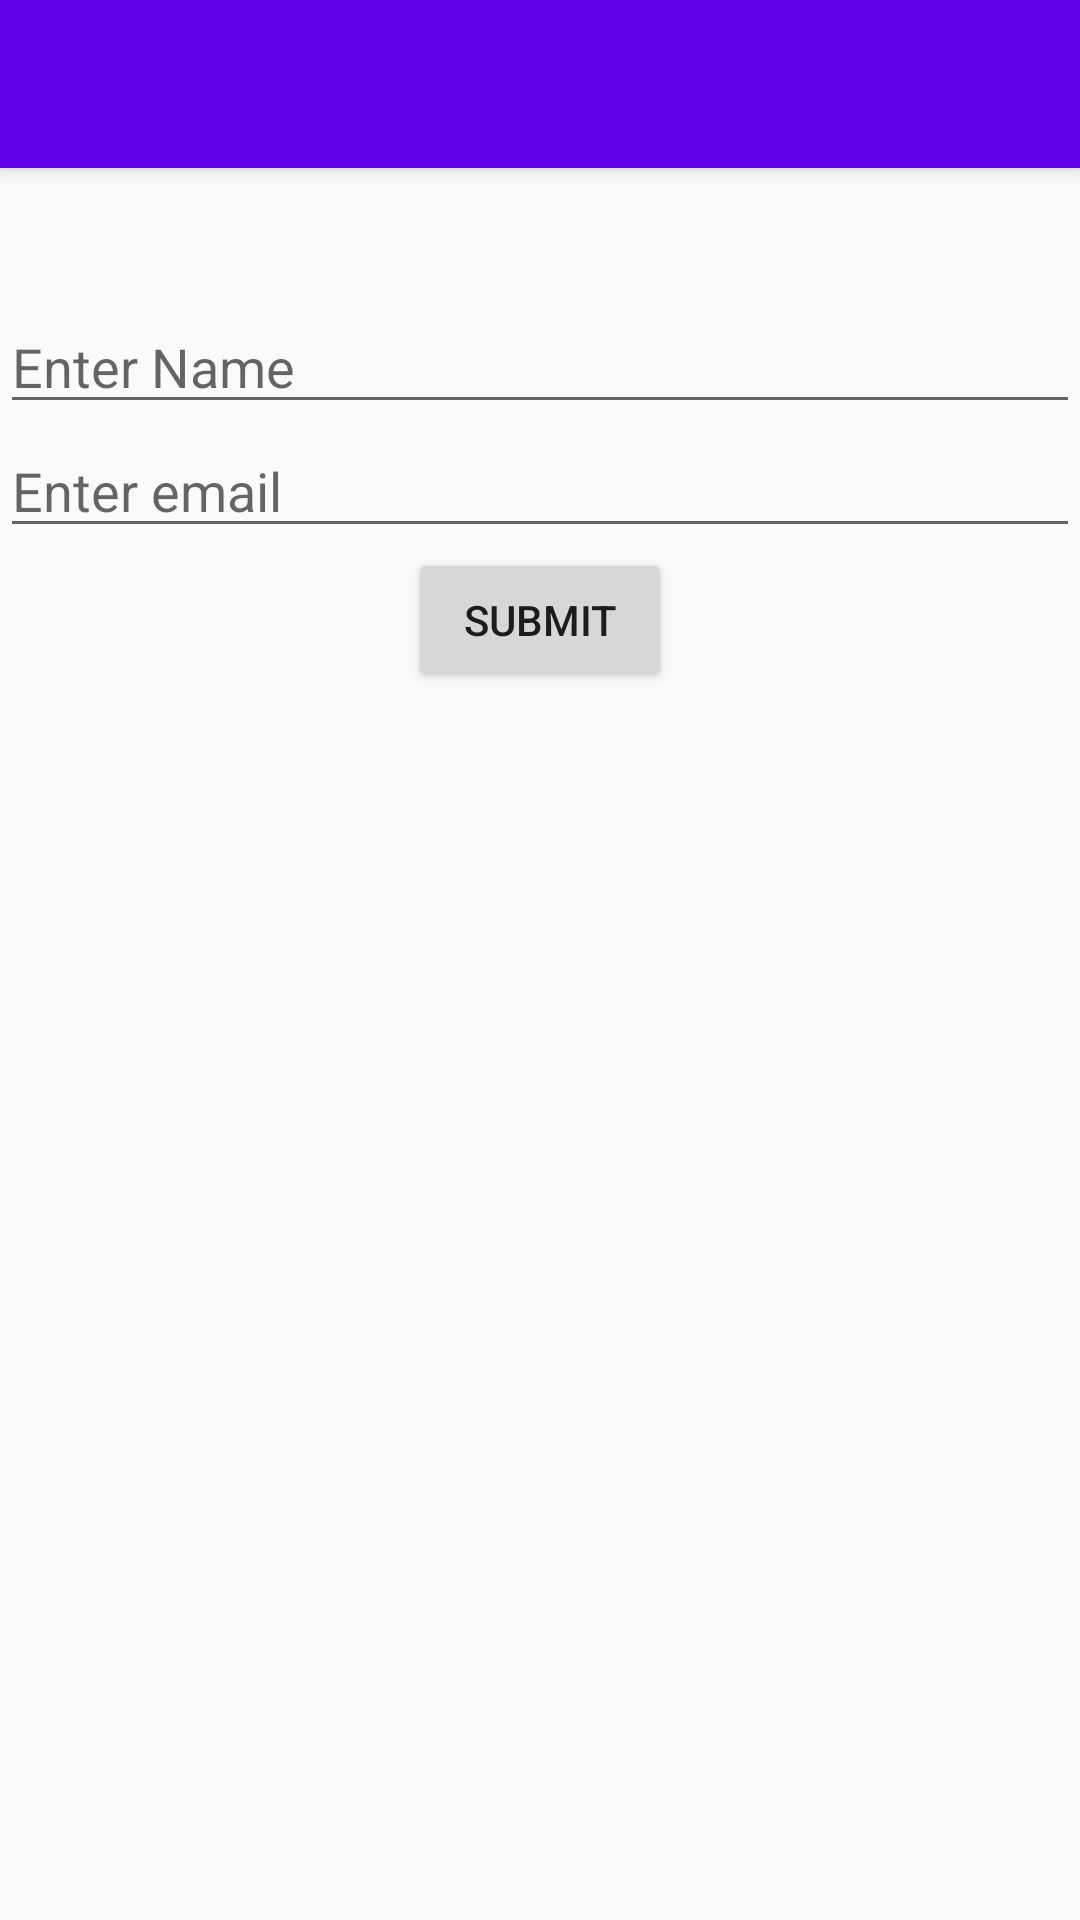

Reconstruct the res/layout file that produces this screen, plus the resources it refers to.
<!-- AndroidManifest.xml: application theme AppTheme -->
<!-- res/layout/activity_add.xml -->
<?xml version="1.0" encoding="utf-8"?>
<androidx.coordinatorlayout.widget.CoordinatorLayout xmlns:android="http://schemas.android.com/apk/res/android"
    xmlns:app="http://schemas.android.com/apk/res-auto"
    xmlns:tools="http://schemas.android.com/tools"
    android:layout_width="match_parent"
    android:layout_height="match_parent"
    tools:context=".ui.activity.MainActivity">

    <com.google.android.material.appbar.AppBarLayout
        android:layout_width="match_parent"
        android:layout_height="wrap_content"
        android:theme="@style/AppTheme.AppBarOverlay">

        <androidx.appcompat.widget.Toolbar
            android:id="@+id/toolbar"
            android:layout_width="match_parent"
            android:layout_height="?attr/actionBarSize"
            android:background="?attr/colorPrimary"
            app:popupTheme="@style/AppTheme.AppBarOverlay" />

    </com.google.android.material.appbar.AppBarLayout>

    <include layout="@layout/content_add" />









</androidx.coordinatorlayout.widget.CoordinatorLayout>
<!-- res/layout/content_add.xml (included above) -->
<?xml version="1.0" encoding="utf-8"?>
<LinearLayout xmlns:android="http://schemas.android.com/apk/res/android"
    xmlns:tools="http://schemas.android.com/tools"
    android:layout_width="match_parent"
    android:layout_height="match_parent"
    android:orientation="vertical"
    android:paddingTop="100dp"
    tools:context=".ui.activity.MainActivity">

    <EditText
        android:id="@+id/userName"
        android:layout_width="match_parent"
        android:layout_height="wrap_content"
        android:hint="@string/name"
        android:inputType="textPersonName" />

    <EditText
        android:id="@+id/userEmail"
        android:layout_width="match_parent"
        android:layout_height="wrap_content"
        android:inputType="textEmailAddress"
        android:hint="@string/email"
        />

    <Button
        android:id="@+id/submitButton"
        android:layout_width="wrap_content"
        android:layout_height="wrap_content"
        android:layout_gravity="center"
        android:text="@string/submit" />


</LinearLayout>
<!-- resources referenced by this layout -->
<resources>
  <string name="email">Enter email</string>
  <string name="name">Enter Name</string>
  <string name="submit">Submit</string>
  <style name="AppTheme.AppBarOverlay" parent="ThemeOverlay.AppCompat.Dark.ActionBar">
          <item name="android:textColorPrimary">@color/colorPrimary</item>
          <item name="android:textColorSecondary">@color/colorAccent</item>
      </style>
  <style name="AppTheme" parent="Theme.AppCompat.Light.NoActionBar">
          
          <item name="colorPrimary">@color/colorPrimary</item>
          <item name="colorPrimaryDark">@color/colorPrimaryDark</item>
          <item name="colorAccent">@color/colorAccent</item>
      </style>
  <!-- not gathered from this repository: default colours our renderer supplied (Android Studio template values) -->
  <color name="colorPrimary">#FF6200EE</color>
  <color name="colorPrimaryDark">#FF3700B3</color>
  <color name="colorAccent">#FF03DAC5</color>
</resources>
